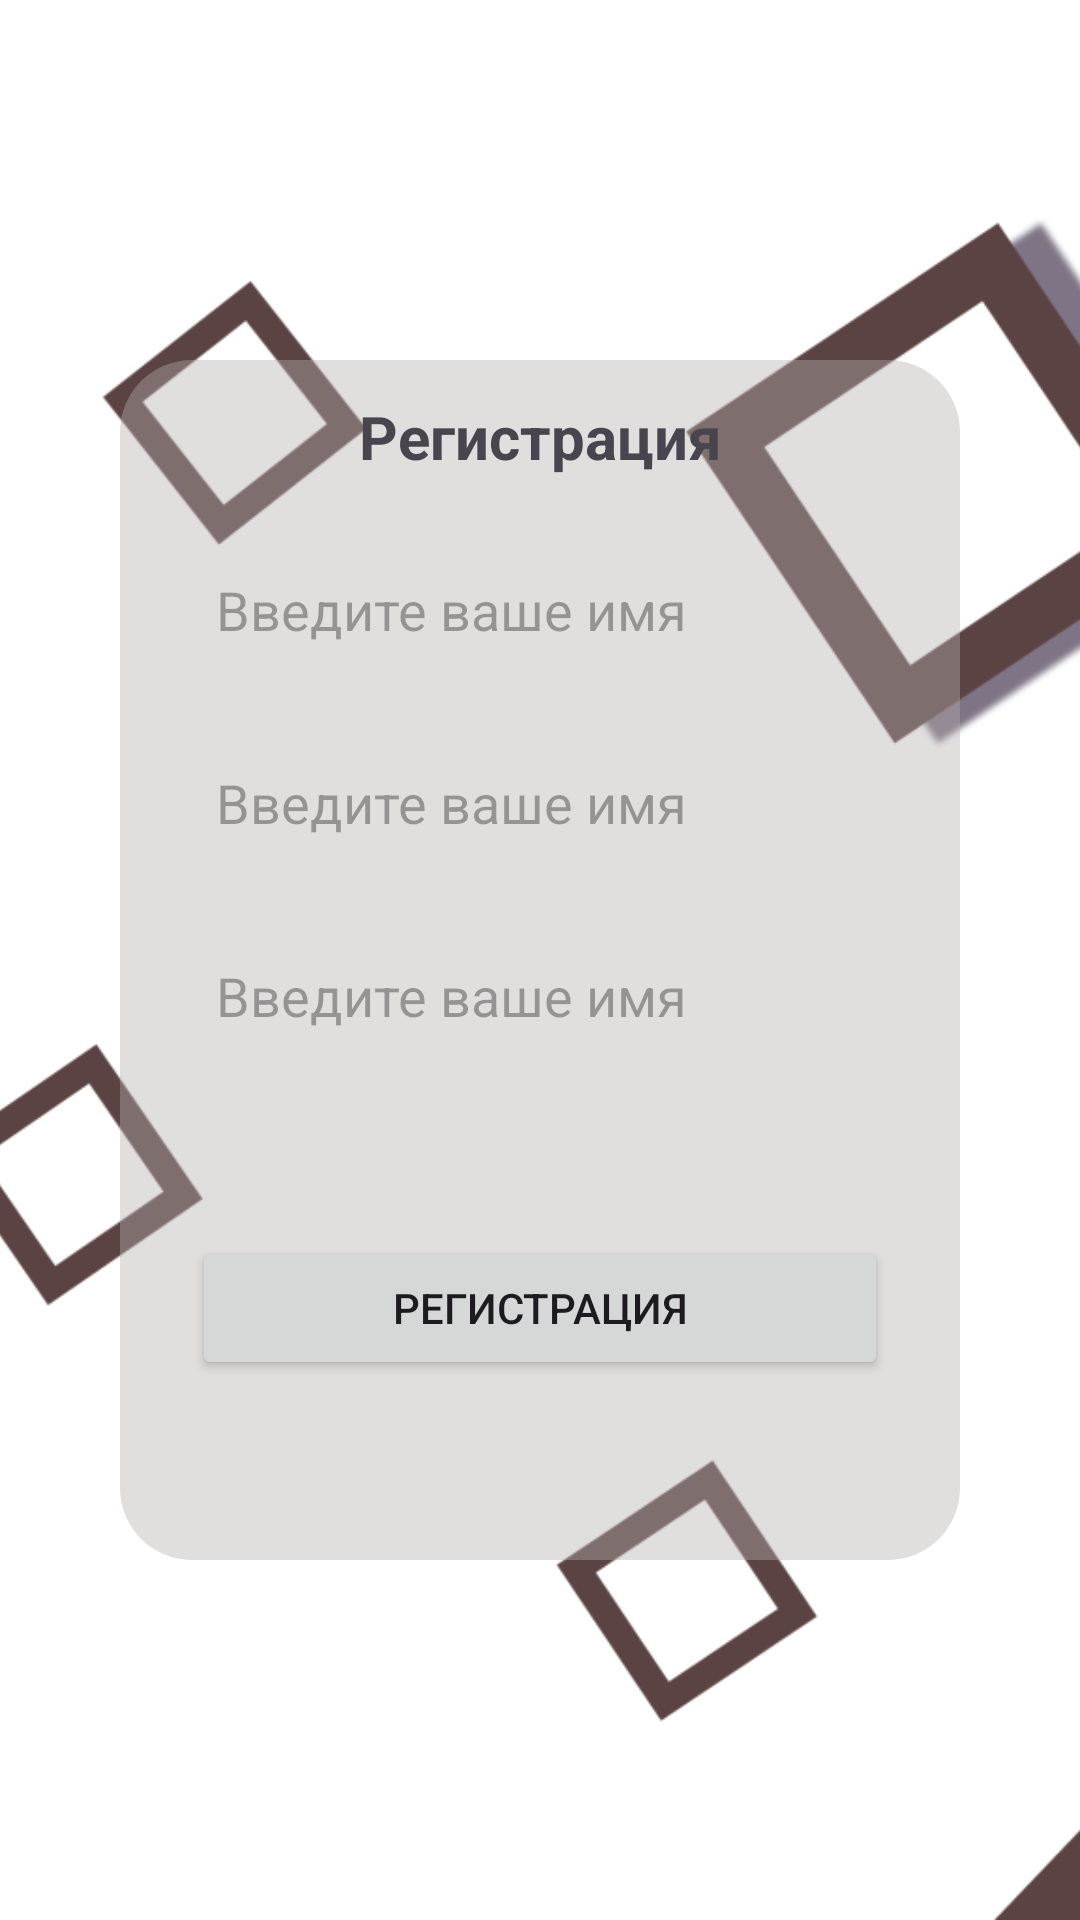

Write the Android layout XML for this screen, with the resource values it uses.
<!-- AndroidManifest.xml: application theme Theme.DemoDay -->
<!-- res/layout/fragment_main.xml -->
<?xml version="1.0" encoding="utf-8"?>
<androidx.constraintlayout.widget.ConstraintLayout xmlns:android="http://schemas.android.com/apk/res/android"
    xmlns:tools="http://schemas.android.com/tools"
    xmlns:app="http://schemas.android.com/apk/res-auto"
    android:layout_width="match_parent"
    android:layout_height="match_parent"
    tools:context=".ui.fragment.main.MainFragment">

    <ImageView
        android:scaleType="centerCrop"
        android:src="@drawable/img"
        android:layout_width="match_parent"
        android:layout_height="match_parent"/>

    <androidx.constraintlayout.widget.ConstraintLayout
        android:id="@+id/container"
        android:alpha="0.4"
        android:layout_marginVertical="120dp"
        android:layout_marginHorizontal="40dp"
        android:background="@drawable/bg_card"
        android:layout_width="match_parent"
        android:layout_height="match_parent"/>

    <TextView
        android:id="@+id/register"
        android:textStyle="bold"
        android:layout_marginTop="12dp"
        android:textSize="20sp"
        app:layout_constraintRight_toRightOf="@id/container"
        app:layout_constraintLeft_toLeftOf="@id/container"
        app:layout_constraintTop_toTopOf="@id/container"
        android:text="Регистрация"
        android:layout_width="wrap_content"
        android:layout_height="wrap_content"/>

    <EditText
        android:id="@+id/ed_username"
        android:hint="Введите ваше имя"
        android:layout_margin="24dp"
        android:padding="8dp"
        android:background="@drawable/bg_edit"
        app:layout_constraintRight_toRightOf="@id/container"
        app:layout_constraintLeft_toLeftOf="@id/container"
        app:layout_constraintTop_toBottomOf="@id/register"
        android:layout_width="0dp"
        android:layout_height="wrap_content"/>



    <EditText
        android:id="@+id/ed_password"
        android:hint="Введите ваше имя"
        android:layout_margin="24dp"
        android:padding="8dp"
        android:background="@drawable/bg_edit"
        app:layout_constraintRight_toRightOf="@id/container"
        app:layout_constraintLeft_toLeftOf="@id/container"
        app:layout_constraintTop_toBottomOf="@id/ed_username"
        android:layout_width="0dp"
        android:layout_height="wrap_content"/>



    <EditText
        android:id="@+id/ed_password2"
        android:hint="Введите ваше имя"
        android:layout_margin="24dp"
        android:padding="8dp"
        android:background="@drawable/bg_edit"
        app:layout_constraintRight_toRightOf="@id/container"
        app:layout_constraintLeft_toLeftOf="@id/container"
        app:layout_constraintTop_toBottomOf="@id/ed_password"
        android:layout_width="0dp"
        android:layout_height="wrap_content"/>

    <Button
        android:id="@+id/btn_register"
        android:text="Регистрация"
        android:layout_marginHorizontal="24dp"
        app:layout_constraintRight_toRightOf="@id/container"
        app:layout_constraintLeft_toLeftOf="@id/container"
        app:layout_constraintBottom_toBottomOf="@id/container"
        app:layout_constraintTop_toBottomOf="@id/ed_password2"
        android:layout_width="0dp"
        android:layout_height="wrap_content"/>
</androidx.constraintlayout.widget.ConstraintLayout>
<!-- resources referenced by this layout -->
<resources>
  <!-- drawable bg_card (drawable) -->
  <?xml version="1.0" encoding="utf-8"?>
  <shape xmlns:android="http://schemas.android.com/apk/res/android">
  
      <solid android:color="#B6AEAE"/>
      <corners android:radius="24dp"/>
  </shape>
  <!-- drawable img: png bitmap (drawable, 83612 bytes) -->
  <style name="Theme.DemoDay" parent="Base.Theme.DemoDay" />
  <style name="Base.Theme.DemoDay" parent="Theme.Material3.DayNight.NoActionBar">
          
          
      </style>
</resources>
